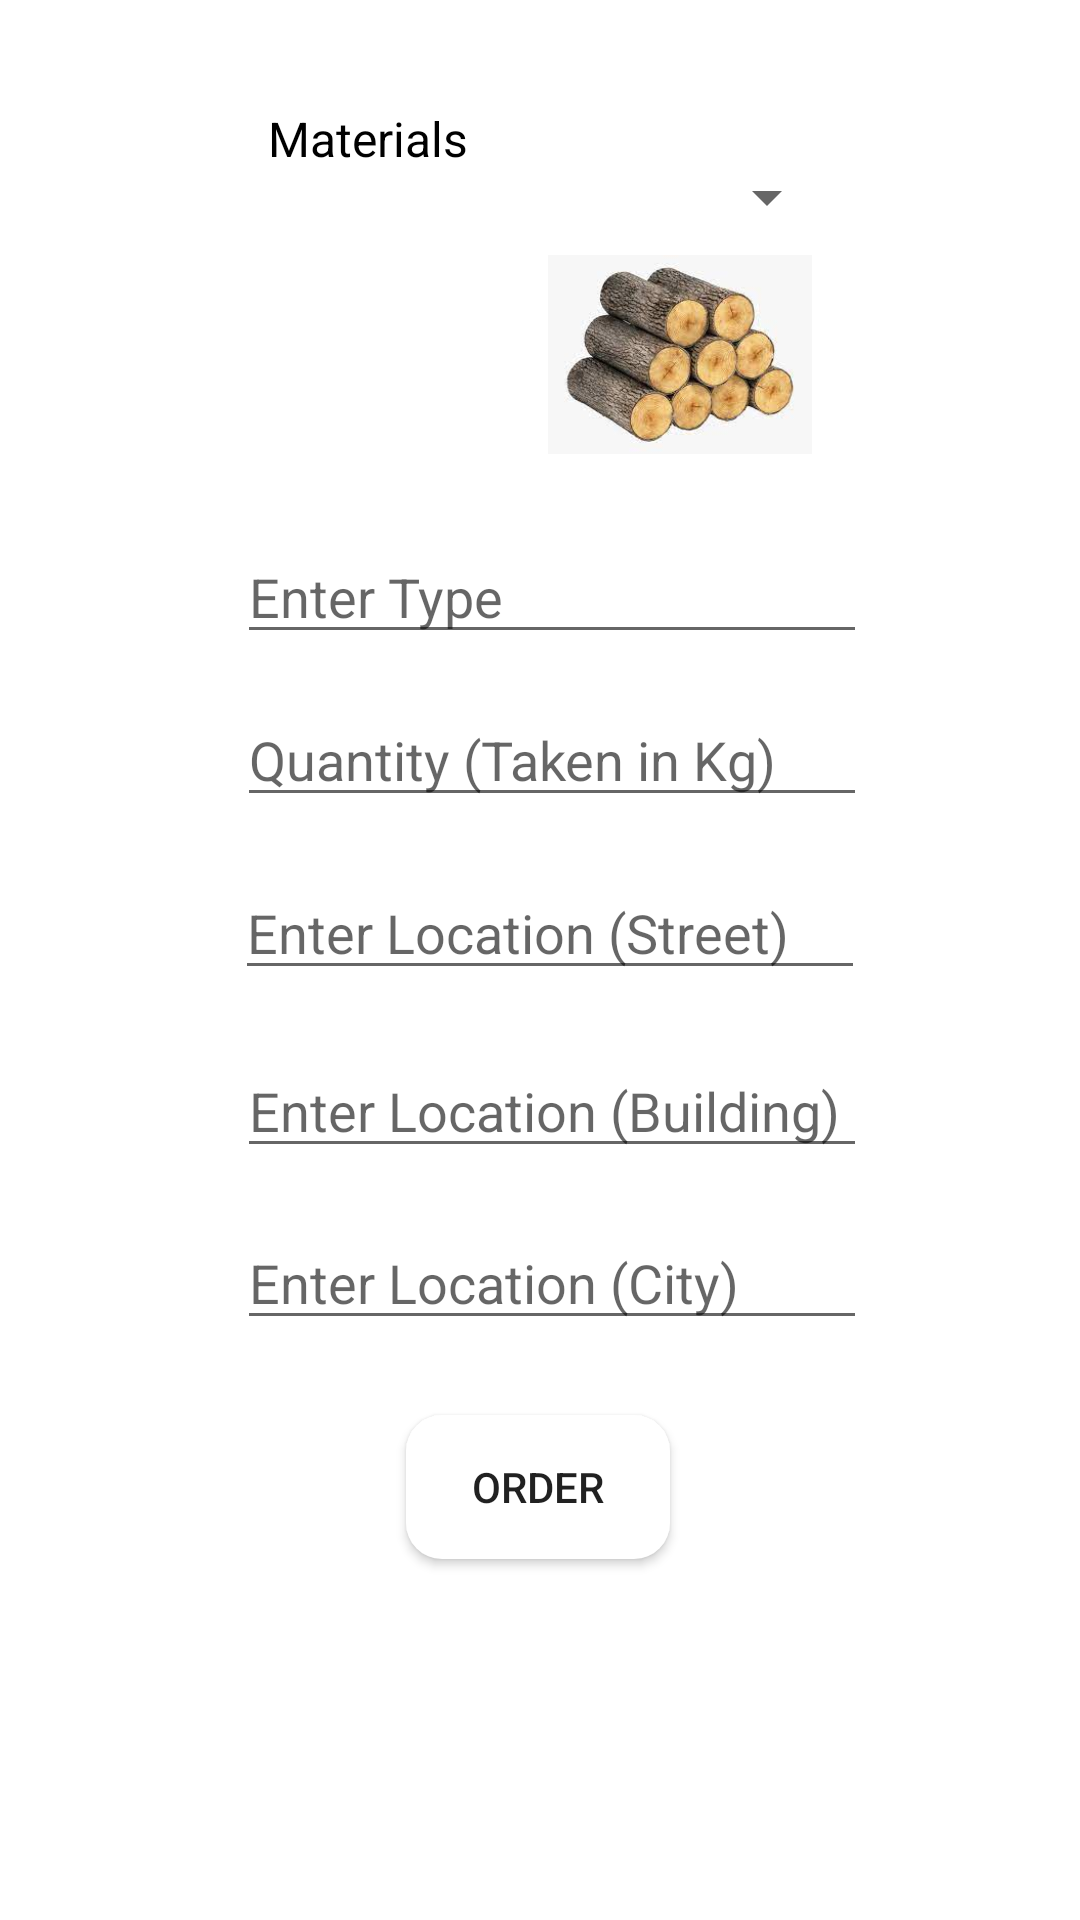

Layout XML and referenced resources for this Android screen:
<!-- AndroidManifest.xml: application theme Theme.Final_project_front_end -->
<!-- res/layout/activity_main6.xml -->
<?xml version="1.0" encoding="utf-8"?>
<androidx.constraintlayout.widget.ConstraintLayout xmlns:android="http://schemas.android.com/apk/res/android"
    xmlns:app="http://schemas.android.com/apk/res-auto"
    xmlns:tools="http://schemas.android.com/tools"
    android:layout_width="match_parent"
    android:layout_height="match_parent"
    tools:context=".MainActivity6">

    <Spinner
        android:id="@+id/spinner1"
        android:layout_width="wrap_content"
        android:layout_height="wrap_content"

        android:minWidth="200dp"
        app:layout_constraintBottom_toBottomOf="parent"
        app:layout_constraintEnd_toEndOf="parent"
        app:layout_constraintHorizontal_bias="0.497"
        app:layout_constraintStart_toStartOf="parent"
        app:layout_constraintTop_toTopOf="parent"
        app:layout_constraintVertical_bias="0.087" />

    <TextView
        android:id="@+id/materials"
        android:layout_width="wrap_content"
        android:layout_height="wrap_content"
        android:text="Materials"
        android:textColor="@color/black"
        android:textSize="16sp"
        app:layout_constraintBottom_toBottomOf="parent"
        app:layout_constraintEnd_toEndOf="parent"
        app:layout_constraintHorizontal_bias="0.305"
        app:layout_constraintStart_toStartOf="parent"
        app:layout_constraintTop_toTopOf="parent"
        app:layout_constraintVertical_bias="0.057" />

    <ImageView
        android:id="@+id/imageView"
        android:layout_width="88dp"
        android:layout_height="81dp"
        app:layout_constraintBottom_toBottomOf="parent"
        app:layout_constraintEnd_toEndOf="parent"
        app:layout_constraintHorizontal_bias="0.671"
        app:layout_constraintStart_toStartOf="parent"
        app:layout_constraintTop_toBottomOf="@+id/spinner1"
        app:layout_constraintVertical_bias="0.0"
        app:srcCompat="@drawable/wood" />

    <EditText
        android:id="@+id/quantity"
        android:layout_width="wrap_content"
        android:layout_height="wrap_content"
        android:ems="10"
        android:hint="Quantity (Taken in Kg)"
        android:inputType="textPersonName"
        app:layout_constraintBottom_toBottomOf="parent"
        app:layout_constraintEnd_toEndOf="parent"
        app:layout_constraintHorizontal_bias="0.527"
        app:layout_constraintStart_toStartOf="parent"
        app:layout_constraintTop_toTopOf="parent"
        app:layout_constraintVertical_bias="0.386" />

    <EditText
        android:id="@+id/street"
        android:layout_width="wrap_content"
        android:layout_height="wrap_content"
        android:ems="10"
        android:hint="Enter Location (Street)"
        android:inputType="textPostalAddress"
        app:layout_constraintBottom_toBottomOf="parent"
        app:layout_constraintEnd_toEndOf="parent"
        app:layout_constraintHorizontal_bias="0.522"
        app:layout_constraintStart_toStartOf="parent"
        app:layout_constraintTop_toBottomOf="@+id/quantity"
        app:layout_constraintVertical_bias="0.05" />

    <EditText
        android:id="@+id/building"
        android:layout_width="wrap_content"
        android:layout_height="wrap_content"
        android:ems="10"
        android:hint="Enter Location (Building)"
        android:inputType="textPostalAddress"
        app:layout_constraintBottom_toBottomOf="parent"
        app:layout_constraintEnd_toEndOf="parent"
        app:layout_constraintHorizontal_bias="0.527"
        app:layout_constraintStart_toStartOf="parent"
        app:layout_constraintTop_toBottomOf="@+id/street"
        app:layout_constraintVertical_bias="0.067" />

    <EditText
        android:id="@+id/city"
        android:layout_width="wrap_content"
        android:layout_height="wrap_content"
        android:ems="10"
        android:hint="Enter Location (City)"
        android:inputType="textPersonName"
        app:layout_constraintBottom_toBottomOf="parent"
        app:layout_constraintEnd_toEndOf="parent"
        app:layout_constraintHorizontal_bias="0.527"
        app:layout_constraintStart_toStartOf="parent"
        app:layout_constraintTop_toBottomOf="@+id/building"
        app:layout_constraintVertical_bias="0.077" />

    <EditText
        android:id="@+id/type"
        android:layout_width="wrap_content"
        android:layout_height="wrap_content"
        android:ems="10"
        android:hint="Enter Type"
        android:inputType="textPersonName"
        app:layout_constraintBottom_toTopOf="@+id/quantity"
        app:layout_constraintEnd_toEndOf="parent"
        app:layout_constraintHorizontal_bias="0.527"
        app:layout_constraintStart_toStartOf="parent"
        app:layout_constraintTop_toBottomOf="@+id/imageView"
        app:layout_constraintVertical_bias="0.584" />

    <TextView
        android:id="@+id/materials_result_order"
        android:layout_width="wrap_content"
        android:layout_height="wrap_content"
        android:textColor="@color/black"
        app:layout_constraintBottom_toBottomOf="parent"
        app:layout_constraintEnd_toEndOf="parent"
        app:layout_constraintHorizontal_bias="0.498"
        app:layout_constraintStart_toStartOf="parent"
        app:layout_constraintTop_toBottomOf="@+id/city"
        app:layout_constraintVertical_bias="0.605" />

    <Button
        android:id="@+id/order_button"
        android:background="@drawable/semi_rounded"
        android:layout_width="wrap_content"
        android:layout_height="wrap_content"
        android:onClick="order"
        android:text="Order"
        app:layout_constraintBottom_toBottomOf="parent"
        app:layout_constraintEnd_toEndOf="parent"
        app:layout_constraintHorizontal_bias="0.498"
        app:layout_constraintStart_toStartOf="parent"
        app:layout_constraintTop_toBottomOf="@+id/city"
        app:layout_constraintVertical_bias="0.173" />

</androidx.constraintlayout.widget.ConstraintLayout>
<!-- resources referenced by this layout -->
<resources>
  <!-- drawable semi_rounded (drawable) -->
  <?xml version="1.0" encoding="utf-8"?>
  <shape xmlns:android="http://schemas.android.com/apk/res/android">
      <corners  android:radius="12dp"/>
      <solid android:color="#fff"></solid>
  </shape>
  <!-- drawable wood: png bitmap (drawable-v24, 8633 bytes) -->
  <style name="Theme.Final_project_front_end" parent="Theme.MaterialComponents.DayNight.DarkActionBar">
          
          <item name="colorPrimary">@color/purple_500</item>
          <item name="colorPrimaryVariant">@color/purple_700</item>
          <item name="colorOnPrimary">@color/white</item>
          
          <item name="colorSecondary">@color/teal_200</item>
          <item name="colorSecondaryVariant">@color/teal_700</item>
          <item name="colorOnSecondary">@color/black</item>
          
          <item name="android:statusBarColor" tools:targetApi="l">?attr/colorPrimaryVariant</item>
          
      </style>
  <!-- not gathered from this repository: default colours our renderer supplied (Android Studio template values) -->
  <color name="purple_500">#FF6200EE</color>
  <color name="purple_700">#FF3700B3</color>
  <color name="teal_200">#FF03DAC5</color>
  <color name="teal_700">#FF018786</color>
  <color name="black">#FF000000</color>
  <color name="white">#FFFFFFFF</color>
</resources>
